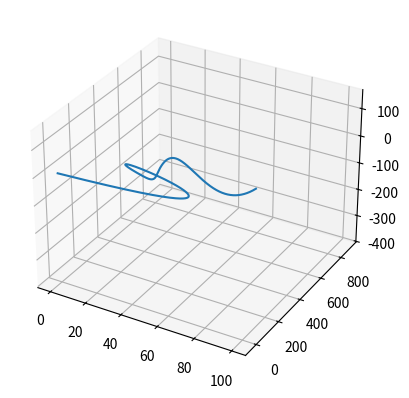

Write the Python code that produced this figure.
import numpy as np
from scipy.interpolate import CubicSpline
import matplotlib.pyplot as plt
from mpl_toolkits.mplot3d import Axes3D

def generate_random_points(start, end, n):
    # Generate n random points between start and end
    points = np.random.uniform(start, end, (n, 3))
    # Sort the points by x-coordinate
    points = points[points[:,0].argsort()]
    return points

def generate_smooth_curve(start, end, n):
    # Generate random points
    points = generate_random_points(start, end, n)
    # Add the start and end points
    points = np.vstack((start, points, end))
    # Create a cubic spline for each dimension
    cs_x = CubicSpline(points[:,0], points[:,0])
    cs_y = CubicSpline(points[:,0], points[:,1])
    cs_z = CubicSpline(points[:,0], points[:,2])
    return cs_x, cs_y, cs_z

# Define the start and end points
start = np.array([0, 0, 0])
end = np.array([100, 100, 100])

# Generate a smooth curve
cs_x, cs_y, cs_z = generate_smooth_curve(start, end, 5)

# Plot the curve
fig = plt.figure()
ax = fig.add_subplot(111, projection='3d')
xs = np.linspace(start[0], end[0], 1000)
ax.plot(xs, cs_y(xs), cs_z(xs))
plt.show()
